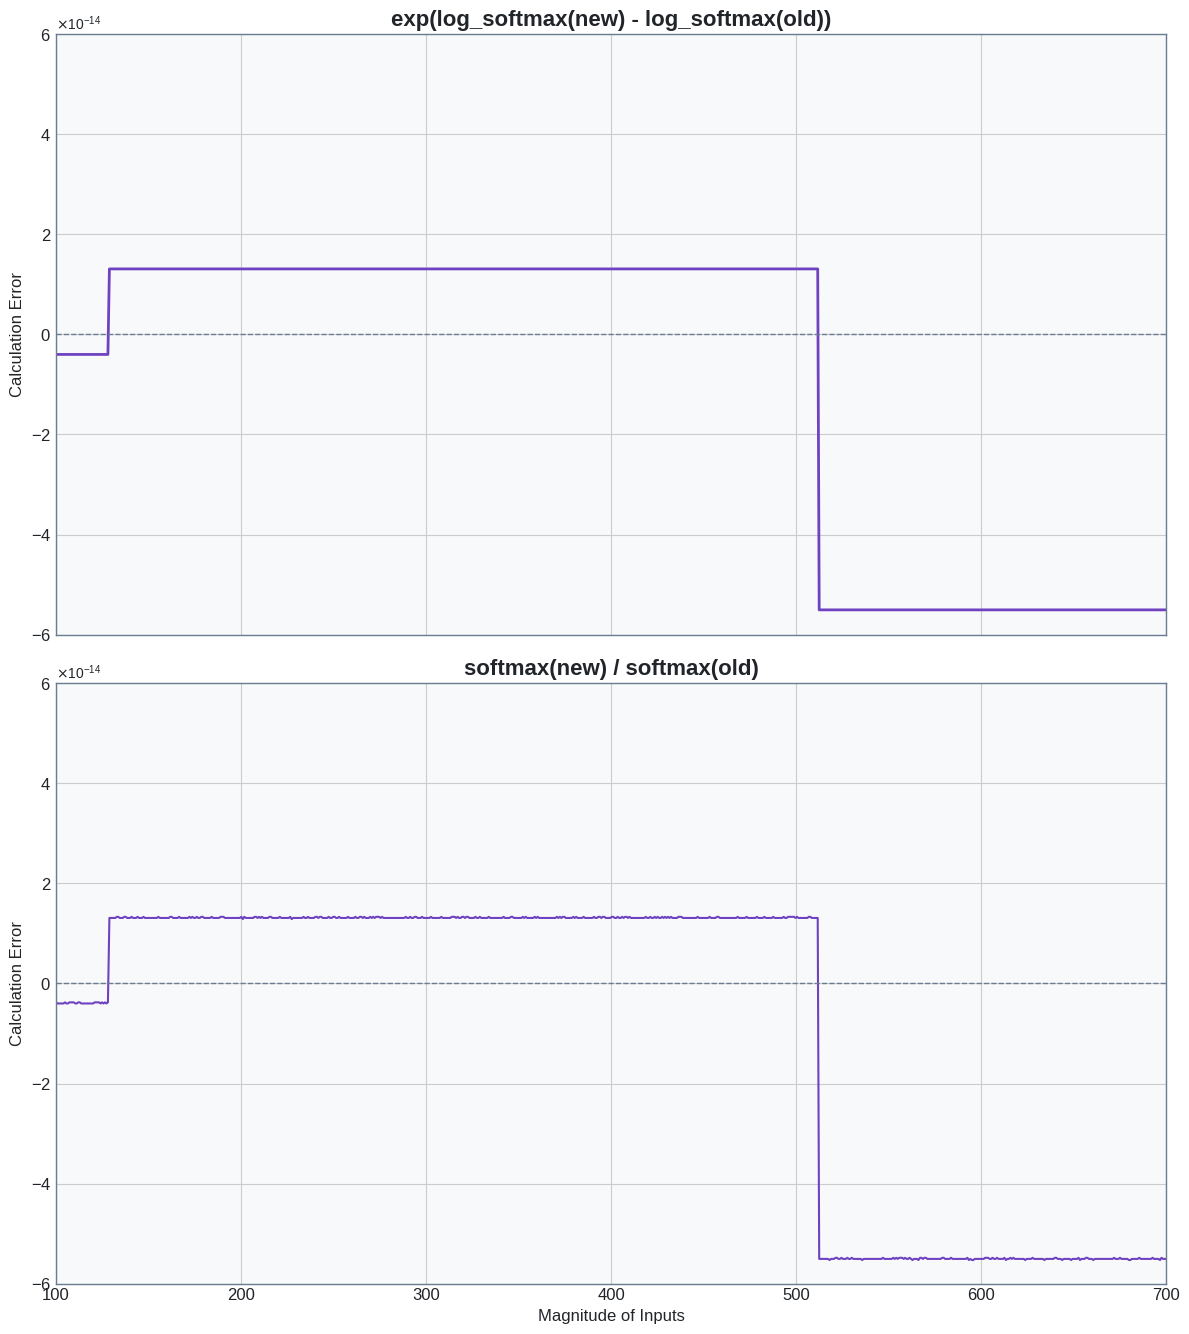

Reproduce this figure in Python.
import numpy as np
import matplotlib.pyplot as plt
import matplotlib.ticker as mticker

# --- Configuration ---
# Use a visually appealing style for the plot
plt.style.use('seaborn-v0_8-whitegrid')
# Set a consistent figure size for three plots
FIG_SIZE = (12, 14) # Increased height for the third plot
TICK_FONT_SIZE = 12
LEGEND_FONT_SIZE = 12

# --- Color Palette (from your blog's theme) ---
color_palette = {
    "primary": "#0A58CA",   # Strong Blue
    "secondary": "#6A7C92",  # Slate Gray
    "accent": "#6F42C1",     # Digital Violet
    "background": "#F8F9FA", # Alabaster White
    "text": "#212529",       # Dark Charcoal
}

def stable_log_softmax(x):
    """Computes log(softmax(x)) in a numerically stable way."""
    # Subtract the max for numerical stability (the log-sum-exp trick)
    x_max = np.max(x, axis=-1, keepdims=True)
    log_sum_exp = x_max + np.log(np.sum(np.exp(x - x_max), axis=-1, keepdims=True))
    return x - log_sum_exp

# --- Potentially Unstable Helper Functions ---
def unstable_softmax(x):
    """Computes softmax(x), which can underflow for large negative logits."""
    e_x = np.exp(x)
    sum_e_x = np.sum(e_x, axis=-1, keepdims=True)
    # This division can become 0/1=0 if the numerator underflows
    return e_x / sum_e_x

# --- Data Simulation ---
# Increased points for a smoother curve on the zoomed-in plot
negative_logit_magnitudes = np.linspace(0, 800, 1000)
true_ratio = 1.2

# Logits for 2 actions: [action1, action2]
logits_old = np.array([[-m, 0] for m in negative_logit_magnitudes])
logits_new = np.array([[-m + np.log(true_ratio), 0] for m in negative_logit_magnitudes])

# --- Calculation Methods ---

# 1. Stable Log-Probability Method
log_probs_old = stable_log_softmax(logits_old)[:, 0]
log_probs_new = stable_log_softmax(logits_new)[:, 0]
stable_ratios = np.exp(log_probs_new - log_probs_old)

# 2. Unstable Direct Ratio Method
probs_old = unstable_softmax(logits_old)[:, 0]
probs_new = unstable_softmax(logits_new)[:, 0]
with np.errstate(divide='ignore', invalid='ignore'):
    unstable_ratios = probs_new / probs_old

# --- Error Calculation for the new plot ---
stable_error = stable_ratios - true_ratio
unstable_error = unstable_ratios - true_ratio

# --- Visualization ---
fig, axes = plt.subplots(2, 1, figsize=FIG_SIZE, sharex=True)
fig.set_facecolor(color_palette["background"])

# --- Subplot 1: Stable Log-Probability Method ---
ax1 = axes[0]
ax1.set_facecolor(color_palette["background"])
ax1.set_title(
    'exp(log_softmax(new) - log_softmax(old))',
    color=color_palette["text"], fontsize=16, weight='bold'
)
ax1.plot(
    negative_logit_magnitudes, stable_ratios,
    color=color_palette["accent"],
    linewidth=2
)
ax1.axhline(
    y=true_ratio,
    color=color_palette["secondary"],
    linewidth=1,
    linestyle='--'
)
ax1.set_ylabel('Calculated Ratio', color=color_palette["text"], fontsize=12)
ax1.set_ylim(0, true_ratio + 0.5)
ax1.tick_params(colors=color_palette["text"], labelsize=TICK_FONT_SIZE)
for spine in ax1.spines.values():
    spine.set_edgecolor(color_palette["secondary"])

# --- Subplot 2: Unstable Direct Ratio Method ---
ax2 = axes[1]
ax2.set_facecolor(color_palette["background"])
ax2.set_title(
    'softmax(new) / softmax(old)',
    color=color_palette["text"], fontsize=16, weight='bold'
)
ax2.plot(
    negative_logit_magnitudes, unstable_ratios,
    color=color_palette["accent"],
    linewidth=2
)
ax2.axhline(
    y=true_ratio,
    color=color_palette["secondary"],
    linewidth=1,
    linestyle='--'
)

failure_point_idx = np.where(unstable_ratios == 0)[0]
if failure_point_idx.size > 0:
    failure_point_x = negative_logit_magnitudes[failure_point_idx[0]]
    ax2.axvline(
        x=failure_point_x,
        color=color_palette["accent"],
        linestyle=':',
        linewidth=2,
        label=f'Underflow Failure at ~{failure_point_x:.0f}'
    )
    ax2.annotate(
        'Method fails here!\n(softmax underflows to 0)',
        xy=(failure_point_x, 0.2),
        xytext=(failure_point_x + 50, 0.6),
        arrowprops=dict(facecolor=color_palette["accent"], shrink=0.05, width=1, headwidth=8, edgecolor=color_palette["text"]),
        fontsize=10,
        color=color_palette["text"],
        bbox=dict(boxstyle="round,pad=0.3", fc=color_palette["background"], ec=color_palette["secondary"], lw=1)
    )

ax2.set_ylabel('Calculated Ratio', color=color_palette["text"], fontsize=12)
ax2.set_ylim(-0.1, true_ratio + 0.5)
ax2.tick_params(colors=color_palette["text"], labelsize=TICK_FONT_SIZE)
for spine in ax2.spines.values():
    spine.set_edgecolor(color_palette["secondary"])
ax2.set_xlabel('Magnitude of Inputs', color=color_palette["text"], fontsize=12)

# --- Final Touches ---
plt.tight_layout(rect=[0, 0, 1, 0.96]) # Adjust rect to fit suptitle
plt.savefig(
    'ppo_stability_precision_chart.png',
    dpi=300,
    bbox_inches='tight',
    facecolor=fig.get_facecolor()
)

plt.close()

fig, (ax1, ax2) = plt.subplots(2, 1, figsize=FIG_SIZE, sharex=True)


ax1.plot(
    negative_logit_magnitudes, stable_error,
    label='Stable Method Error',
    color=color_palette["accent"], # Match color from plot 1
    linewidth=2
)
ax1.set_facecolor(color_palette["background"])
ax1.axhline(y=0, color=color_palette["secondary"], linewidth=1, linestyle='--')
ax1.set_ylabel('Calculation Error', color=color_palette["text"], fontsize=12)
ax1.set_ylim(-6e-14, 6e-14)
ax1.set_xlim(100, 700)
formatter = mticker.ScalarFormatter(useMathText=True)
formatter.set_powerlimits((-2, 2))
ax1.yaxis.set_major_formatter(formatter)
ax1.tick_params(colors=color_palette["text"], labelsize=TICK_FONT_SIZE)
for spine in ax1.spines.values():
    spine.set_edgecolor(color_palette["secondary"])
ax1.set_title(
    'exp(log_softmax(new) - log_softmax(old))',
    color=color_palette["text"], fontsize=16, weight='bold'
)


valid_unstable_idx = ~np.isnan(unstable_error) & (unstable_ratios != 0)
ax2.plot(
    negative_logit_magnitudes[valid_unstable_idx], unstable_error[valid_unstable_idx],
    label='Unstable Method Error',
    color=color_palette["accent"], # Match color from plot 2
    linewidth=1.5,
)
ax2.set_facecolor(color_palette["background"])
ax2.axhline(y=0, color=color_palette["secondary"], linewidth=1, linestyle='--')
ax2.set_xlabel('Magnitude of Inputs', color=color_palette["text"], fontsize=12)
ax2.set_ylabel('Calculation Error', color=color_palette["text"], fontsize=12)
ax2.set_ylim(-6e-14, 6e-14)
ax2.set_xlim(100, 700)
ax2.yaxis.set_major_formatter(formatter)
ax2.tick_params(colors=color_palette["text"], labelsize=TICK_FONT_SIZE)
for spine in ax2.spines.values():
    spine.set_edgecolor(color_palette["secondary"])
ax2.set_title(
    'softmax(new) / softmax(old)',
    color=color_palette["text"], fontsize=16, weight='bold'
)

plt.tight_layout(rect=[0, 0, 1, 0.96]) # Adjust rect to fit suptitle
plt.savefig(
    'ppo_stability_precision_chart_zoom.png',
    dpi=300,
    bbox_inches='tight',
    facecolor=fig.get_facecolor()
)
